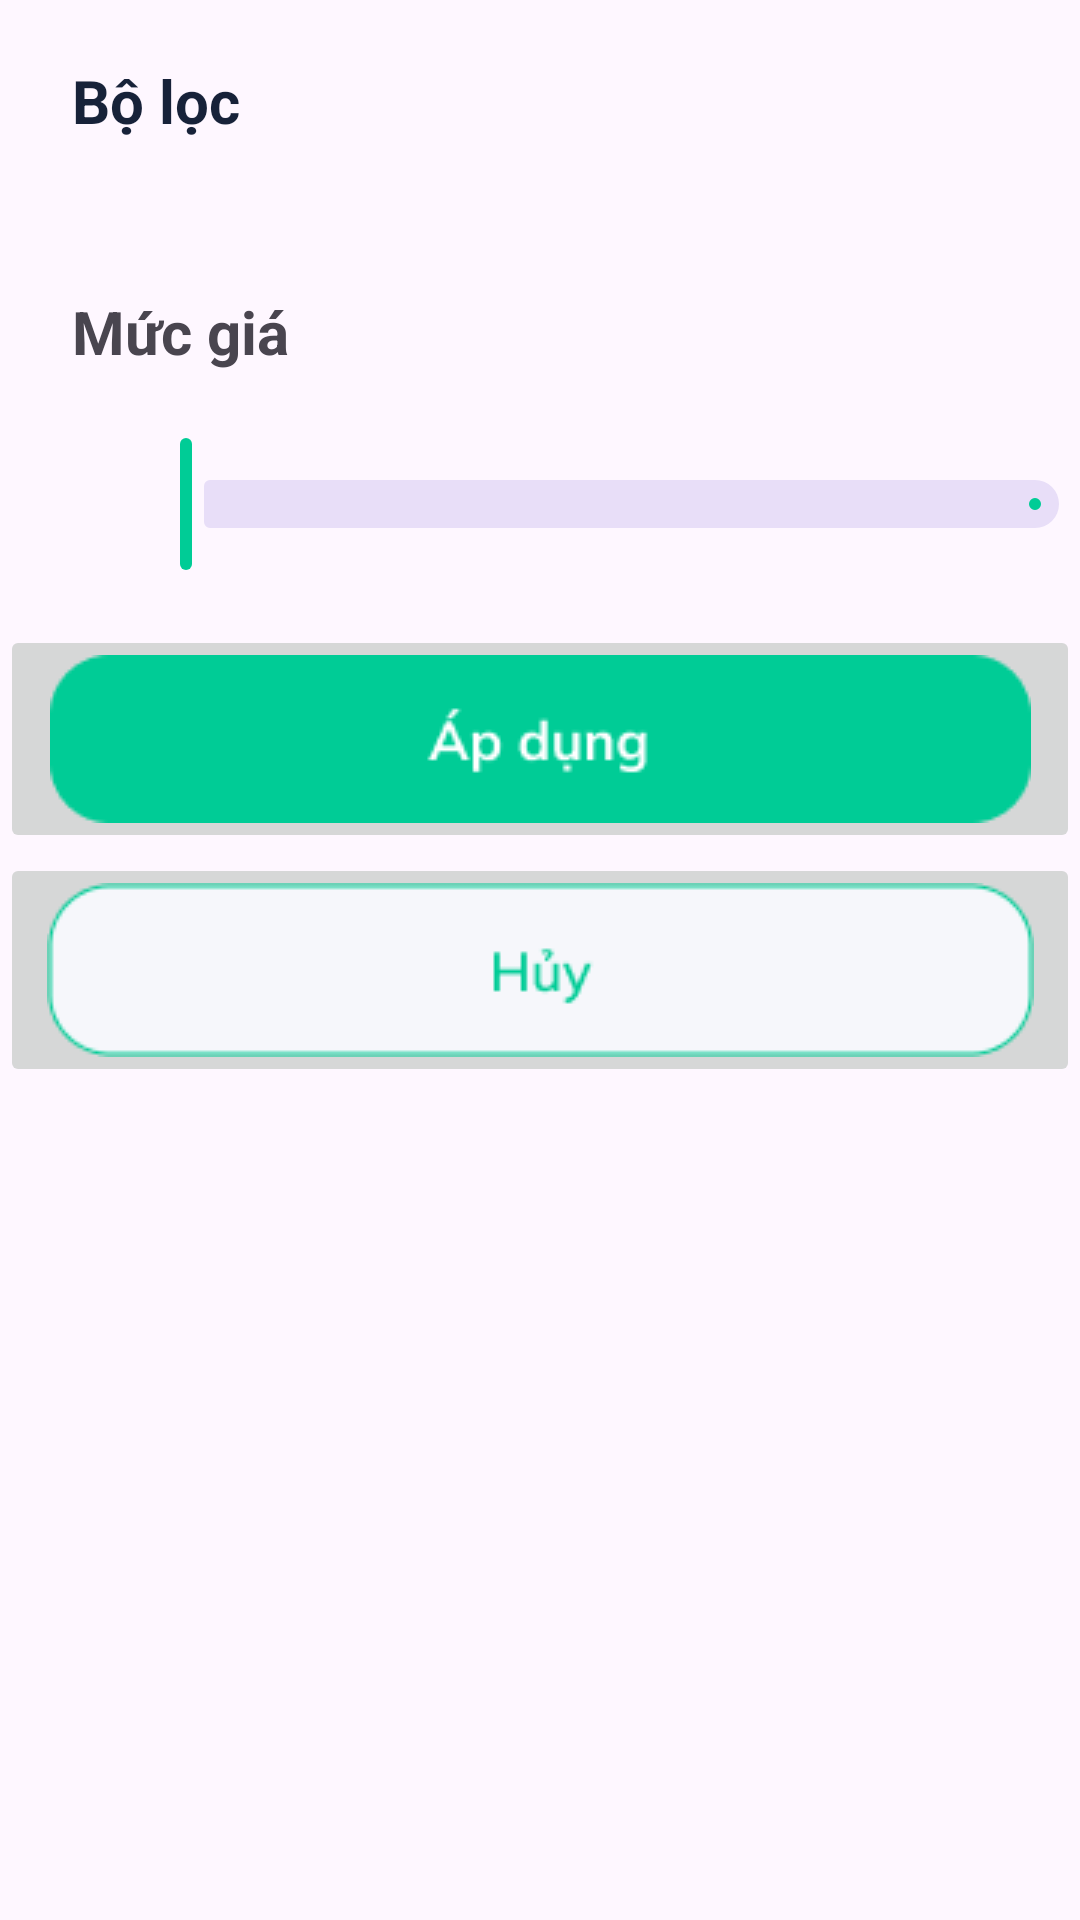

Android layout source for this screen:
<!-- AndroidManifest.xml: application theme Theme.MobileProject -->
<!-- res/layout/fragment_filter_bottom_sheet.xml -->
<?xml version="1.0" encoding="utf-8"?>
<FrameLayout xmlns:android="http://schemas.android.com/apk/res/android"
    xmlns:app="http://schemas.android.com/apk/res-auto"
    xmlns:tools="http://schemas.android.com/tools"
    android:layout_width="match_parent"
    android:layout_height="match_parent"
    tools:context=".activity.view.search.filterBottomSheetFragment">


    <LinearLayout
        android:layout_width="match_parent"
        android:layout_height="match_parent"
        android:orientation="vertical"
        tools:ignore="UselessParent">

        <LinearLayout
            android:layout_width="match_parent"
            android:layout_height="wrap_content"
            android:layout_marginLeft="24dp"
            android:layout_marginTop="20dp"
            android:orientation="horizontal">

            <TextView
                android:id="@+id/textView7"
                android:layout_width="wrap_content"
                android:layout_height="wrap_content"
                android:textSize="20dp"
                style="@style/TitleText"
                android:text="@string/filter" />

        </LinearLayout>

        <LinearLayout
            android:layout_marginTop="50dp"
            android:layout_width="match_parent"
            android:layout_height="wrap_content"
            android:orientation="horizontal">

            <TextView
                android:id="@+id/textView9"
                android:layout_width="wrap_content"
                android:layout_height="wrap_content"
                android:layout_marginLeft="24dp"
                android:textSize="20dp"
                android:textStyle="bold"
                android:text="@string/price" />
        </LinearLayout>

        <LinearLayout
            android:layout_width="match_parent"
            android:layout_height="wrap_content"
            android:layout_marginTop="20dp"
            android:layout_marginLeft="40dp"
            android:orientation="horizontal">

            <com.google.android.material.slider.RangeSlider
                android:id="@+id/range_slider"
                android:layout_width="327dp"
                android:layout_height="72.25dp"
                android:valueFrom="0"
                android:valueTo="2000" />
        </LinearLayout>

        <LinearLayout
            android:layout_width="match_parent"
            android:layout_height="wrap_content"
            android:layout_gravity="center_horizontal"
            android:orientation="horizontal">

            <com.google.android.material.textview.MaterialTextView
                android:id="@+id/start_tooltip"
                android:layout_width="wrap_content"
                android:layout_height="wrap_content"
                android:layout_gravity="center_horizontal"
                android:textAppearance="@style/TextAppearance.MaterialComponents.Caption" />

            
            <Space
                android:layout_width="8dp"
                android:layout_height="1dp" />

            <com.google.android.material.textview.MaterialTextView
                android:id="@+id/end_tooltip"
                android:layout_width="wrap_content"
                android:layout_height="wrap_content"
                android:layout_gravity="center_horizontal"
                android:textAppearance="@style/TextAppearance.MaterialComponents.Caption" />

        </LinearLayout>

        <LinearLayout
            android:layout_width="match_parent"
            android:layout_height="match_parent"
            android:orientation="vertical">

            <ImageButton
                android:id="@+id/imgApDung"
                android:layout_width="match_parent"
                android:layout_height="wrap_content"
                android:src="@drawable/btn_ap_dung" />

            <ImageButton
                android:id="@+id/imgCancel"
                android:layout_width="match_parent"
                android:layout_height="wrap_content"
                android:src="@drawable/btn_cancel" />
        </LinearLayout>

    </LinearLayout>


</FrameLayout>
<!-- resources referenced by this layout -->
<resources>
  <!-- drawable btn_ap_dung: png bitmap (drawable, 2026 bytes) -->
  <!-- drawable btn_cancel: png bitmap (drawable, 1918 bytes) -->
  <string name="filter">Bộ lọc</string>
  <string name="price">Mức giá</string>
  <style name="TitleText">
          <item name="android:textColor">#172239</item>
          <item name="android:textStyle">bold</item>
      </style>
  <style name="Theme.MobileProject" parent="Base.Theme.MobileProject" />
  <style name="Base.Theme.MobileProject" parent="Theme.Material3.DayNight.NoActionBar">
          
          
          
          <item name="colorPrimary">#00CC96</item>
          <item name="colorPrimaryVariant">#FFFFFF</item>
          <item name="colorOnPrimary">#FFFFFF</item>
          
          <item name="colorSecondary">#FFFFFF</item>
          <item name="colorSecondaryVariant">#FFFFFF</item>
          <item name="colorOnSecondary">@color/black</item>
          
          <item name="android:statusBarColor">?attr/colorPrimaryVariant</item>
          
      </style>
  <color name="black">#FF000000</color>
</resources>
